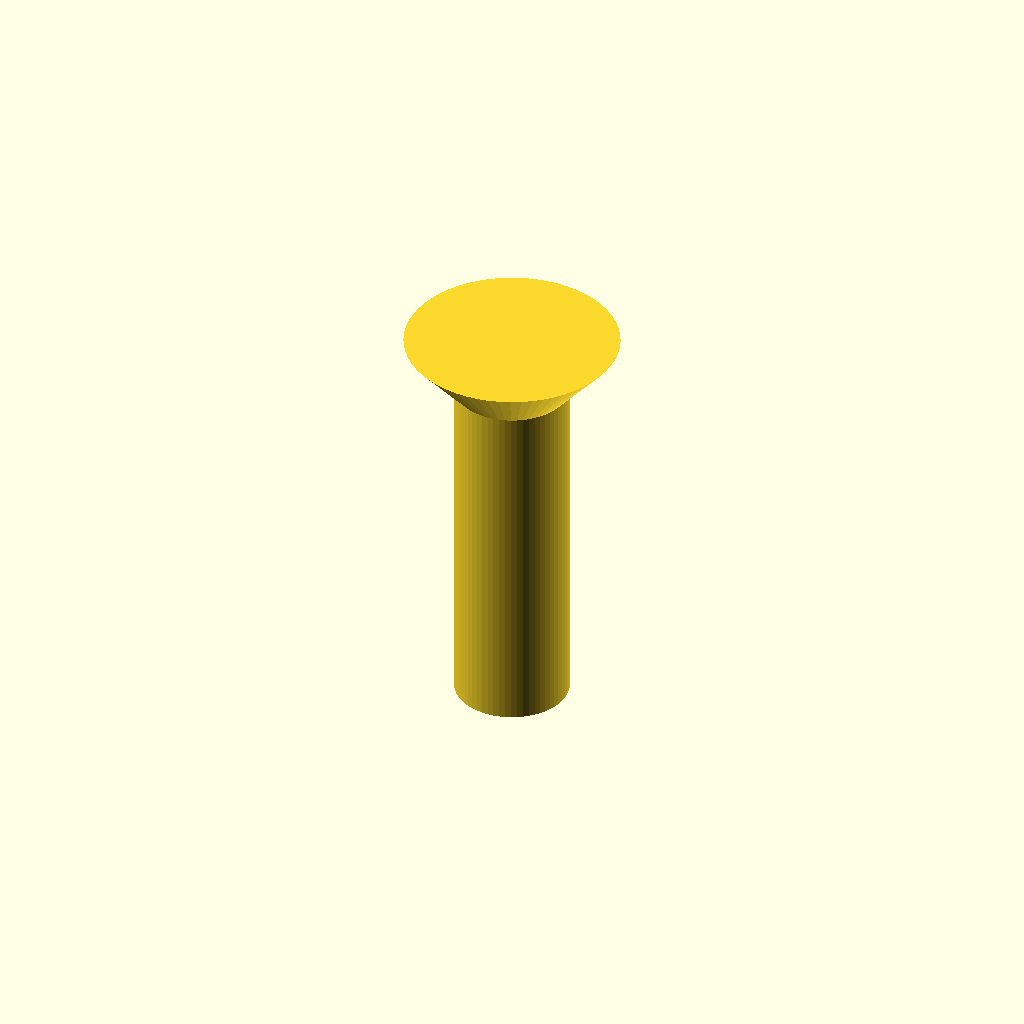
Cell 1 — every parameter at its default value.
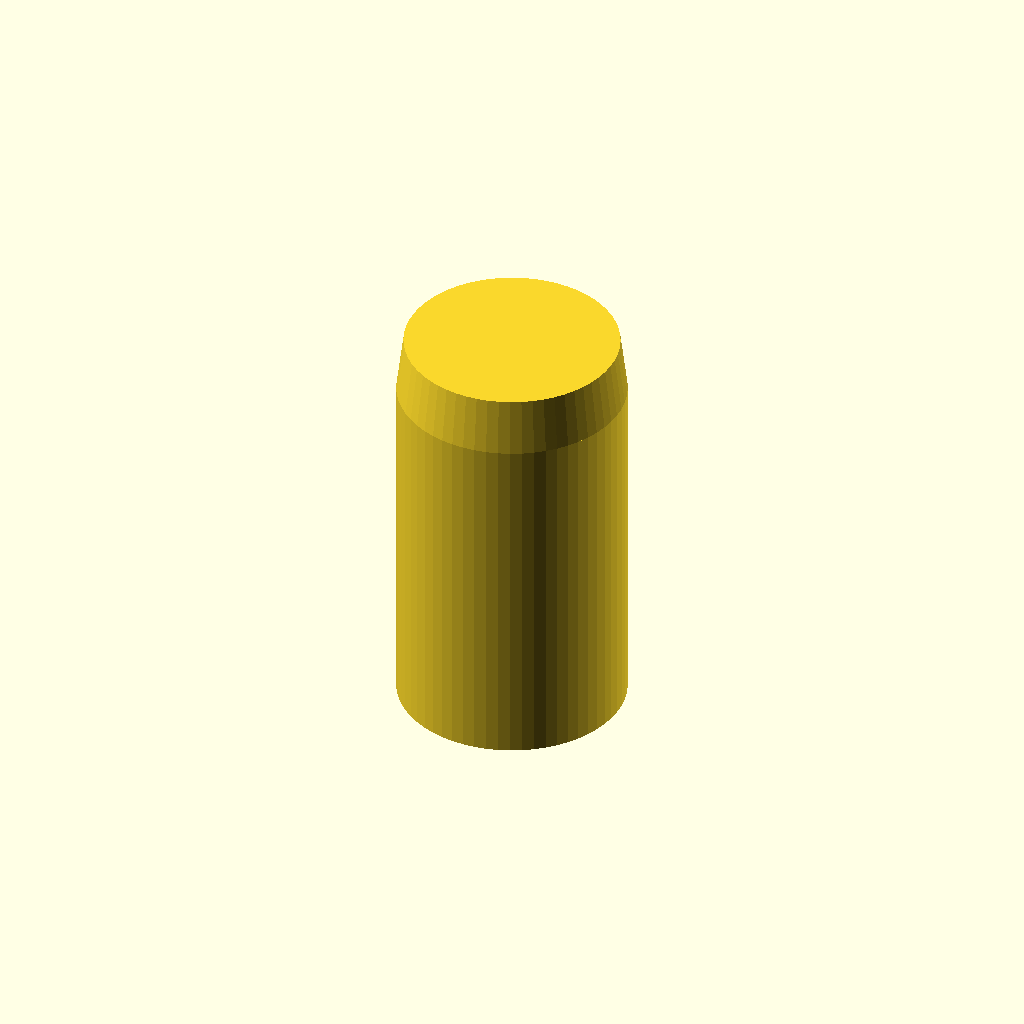
Cell 2: shaft_d = 12.8 (everything else at default).
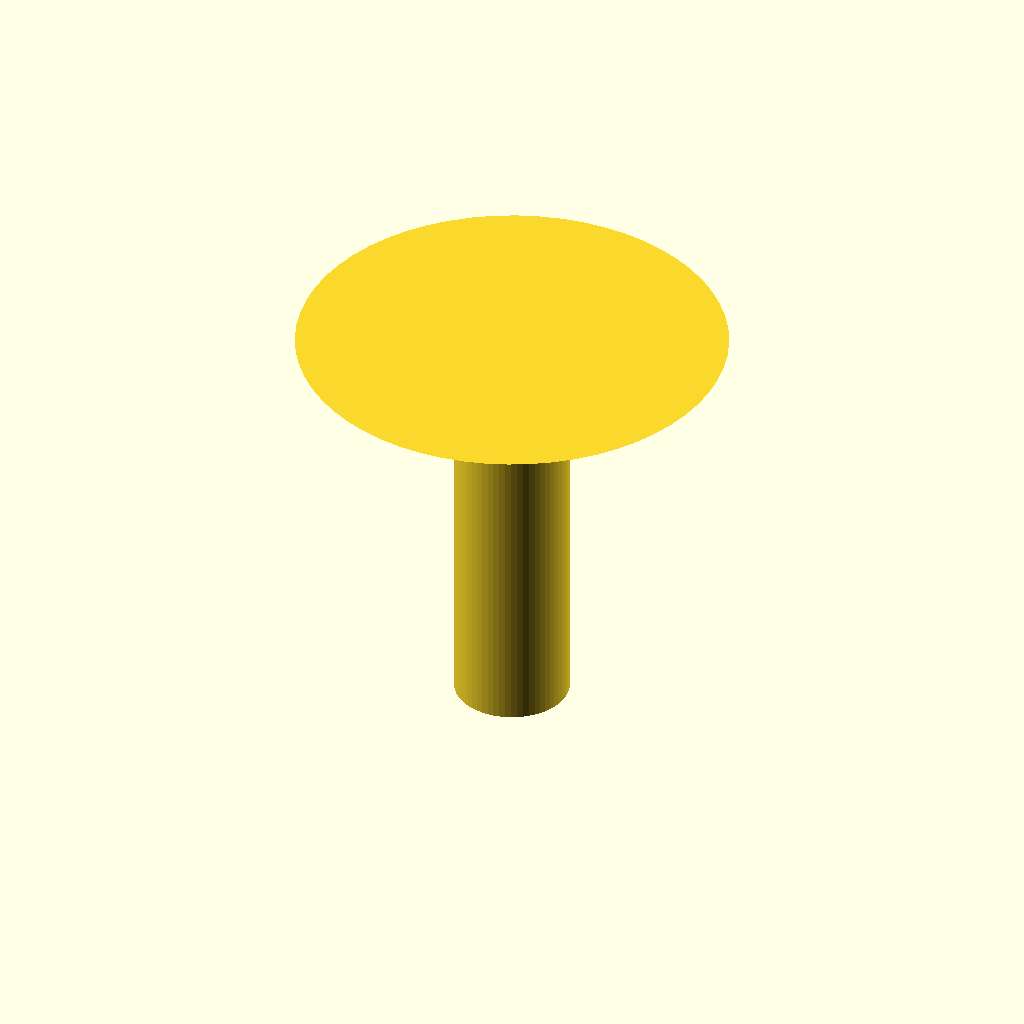
Cell 3: head_d = 24 (everything else at default).
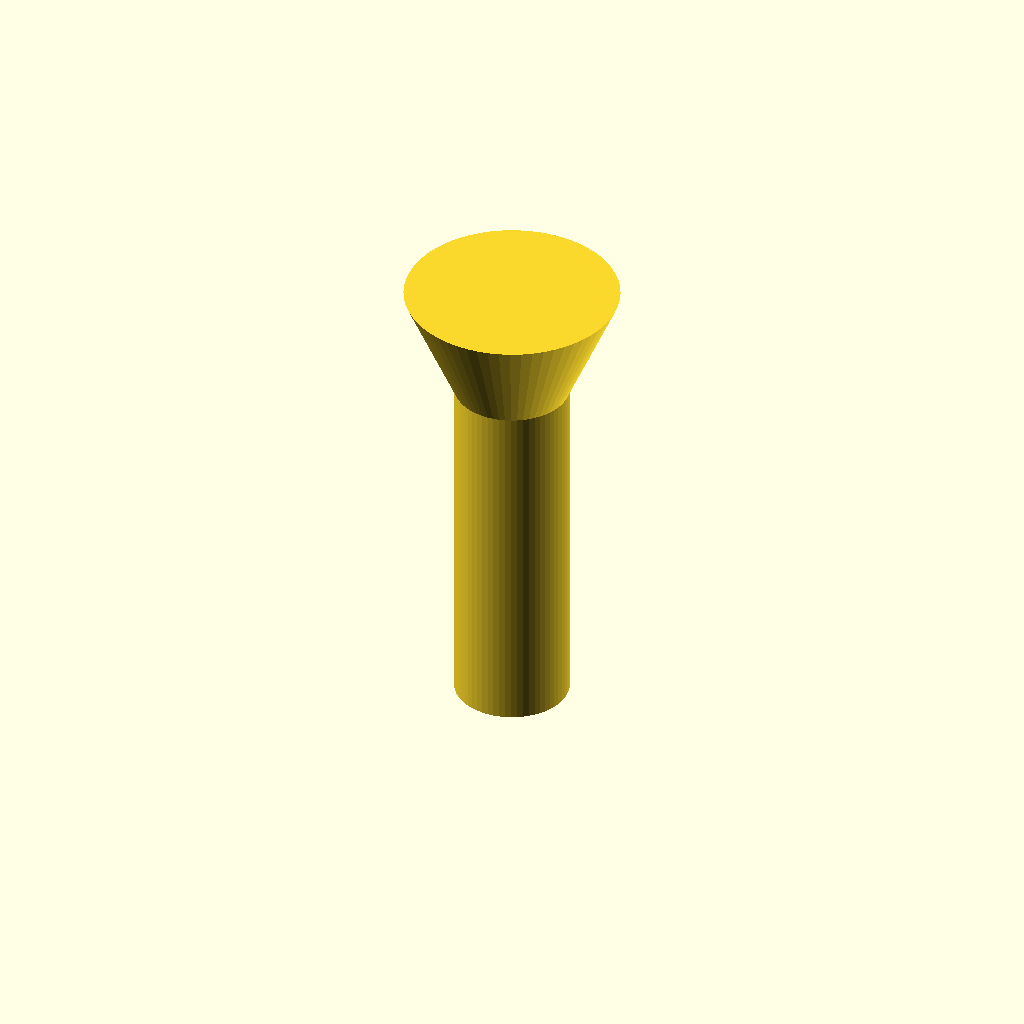
Cell 4: the same model with head_h = 6.4.
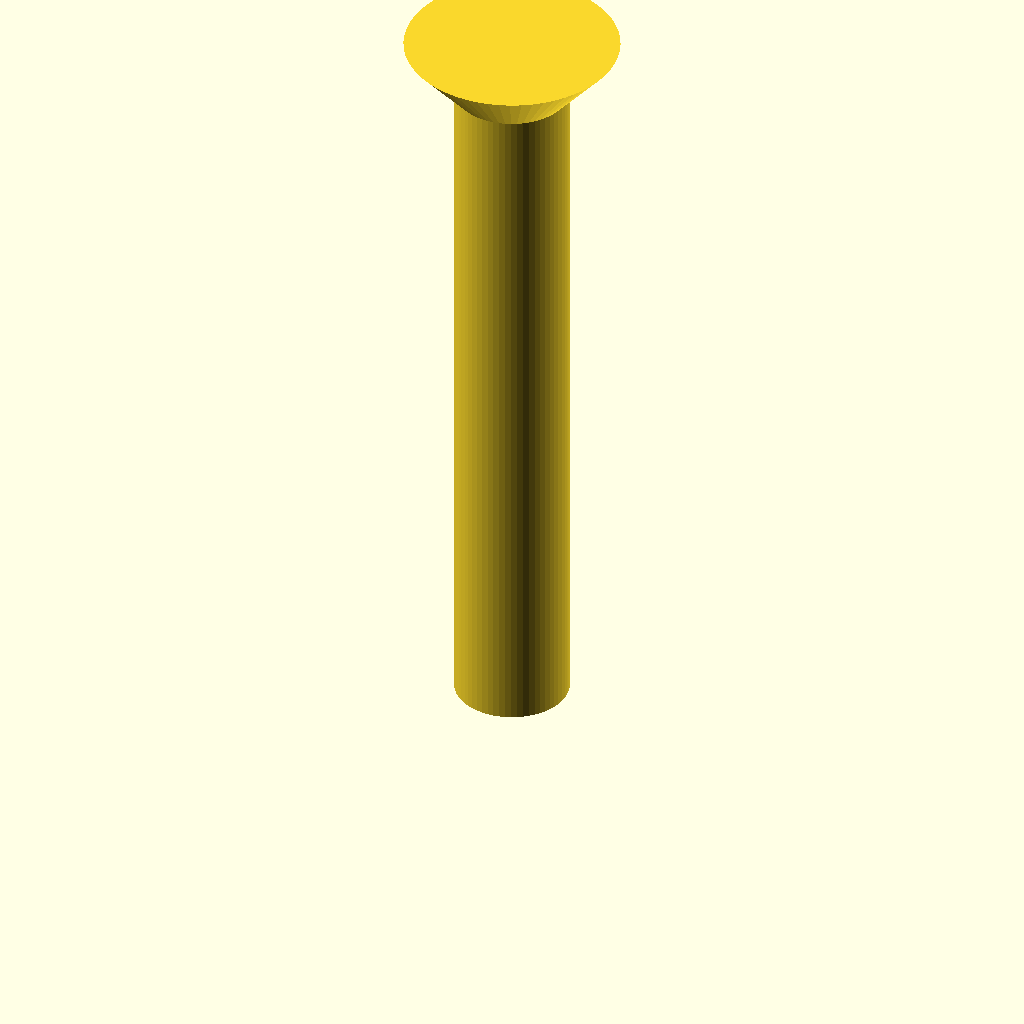
Cell 5 — shaft_l set to 40, the other parameters unchanged.
All cells are drawn from one camera (rotation 55°, 0°, 25°, orthographic, colour scheme Cornfield), so only the parameter changes between them.
The OpenSCAD source (optional_data/data/parts/part_0417.scad):
// Countersunk screw with 90-degree conical head.
$fn = 60;
eps = 0.02;
shaft_d = 6.4;
head_d = 12;
head_h = 3.2;
shaft_l = 20;
union() {
    cylinder(d = shaft_d, h = shaft_l);
    translate([0, 0, shaft_l]) cylinder(d1 = shaft_d, d2 = head_d, h = head_h);
}
Parameter table extracted from the source (name, type, default, range or options):
eps: number, default 0.02
shaft_d: number, default 6.4
head_d: number, default 12
head_h: number, default 3.2
shaft_l: number, default 20
